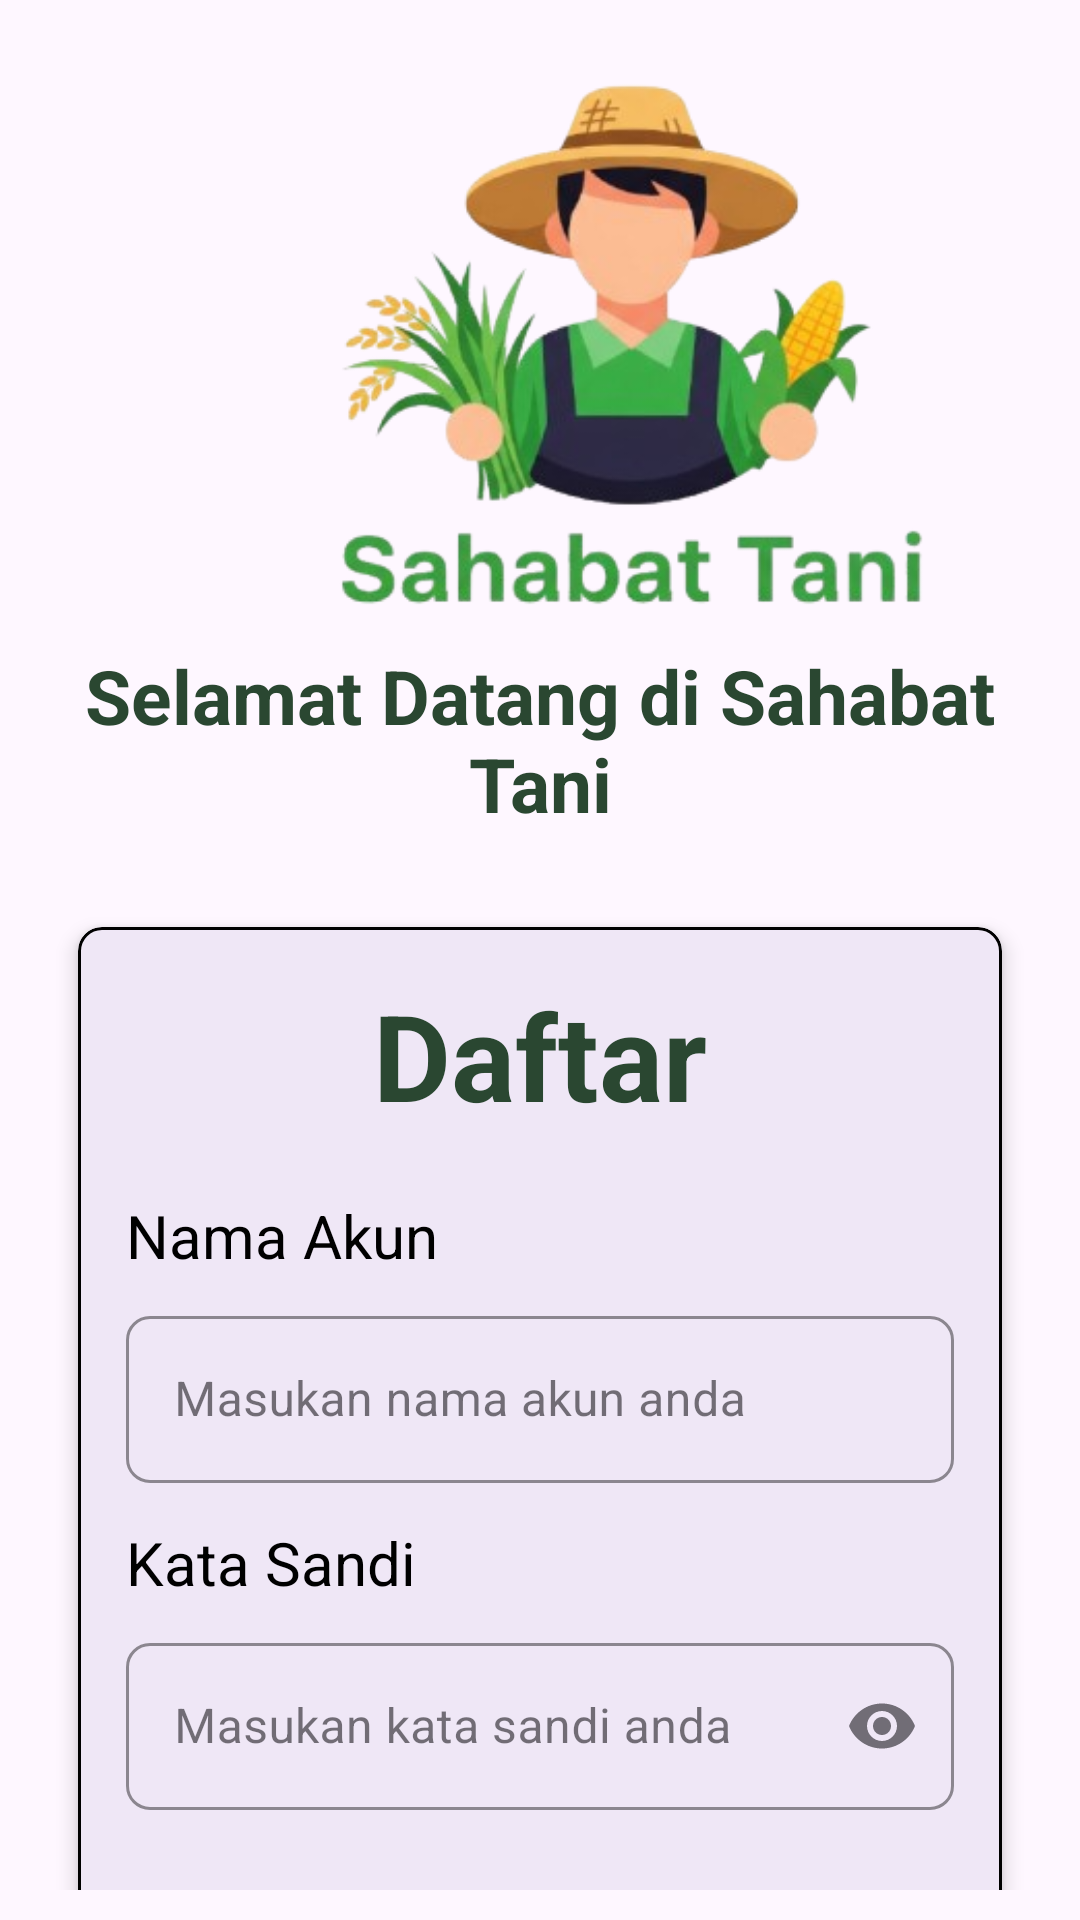

Produce the Android XML layout that renders to this screen, including the resource entries it uses.
<!-- AndroidManifest.xml: application theme Base.Theme.SahabatTani -->
<!-- res/layout/activity_register.xml -->
<?xml version="1.0" encoding="utf-8"?>
<androidx.constraintlayout.widget.ConstraintLayout xmlns:android="http://schemas.android.com/apk/res/android"
    xmlns:app="http://schemas.android.com/apk/res-auto"
    xmlns:tools="http://schemas.android.com/tools"
    android:id="@+id/main"
    android:layout_width="match_parent"
    android:layout_height="match_parent"
    tools:context=".RegisterActivity">
    <LinearLayout
        android:layout_width="match_parent"
        android:layout_height="match_parent"
        android:orientation="vertical"
        android:paddingLeft="10dp"
        android:paddingTop="10dp"
        android:paddingRight="10dp"
        android:paddingBottom="10dp"
        app:layout_constraintBottom_toBottomOf="parent"
        app:layout_constraintEnd_toEndOf="parent"
        app:layout_constraintStart_toStartOf="parent">

        <ImageView
            android:id="@+id/imageView"
            android:layout_width="200dp"
            android:layout_height="200dp"
            android:layout_marginLeft="100dp"
            android:paddingTop="10dp"
            app:srcCompat="@drawable/logo" />

        <TextView
            android:id="@+id/textView"
            android:layout_width="match_parent"
            android:layout_height="wrap_content"
            android:text="Selamat Datang di Sahabat Tani"
            android:textAlignment="center"
            android:textColor="@color/forest_green"
            android:layout_marginTop="5dp"
            android:textSize="25dp"
            android:textStyle="bold"/>

        <LinearLayout
            android:layout_width="match_parent"
            android:layout_height="477dp"
            android:layout_marginTop="15dp"
            android:orientation="vertical">

            <com.google.android.material.card.MaterialCardView
                android:id="@+id/myCardView"
                android:layout_width="match_parent"
                android:layout_height="wrap_content"
                android:layout_margin="16dp"
                app:cardCornerRadius="8dp"
                app:cardElevation="4dp"
                app:strokeColor="@color/black"
                app:strokeWidth="1dp">

                <LinearLayout
                    android:layout_width="match_parent"
                    android:layout_height="420dp"
                    android:orientation="vertical"
                    android:padding="16dp">

                    <TextView
                        android:id="@+id/cardTitle"
                        android:layout_width="match_parent"
                        android:layout_height="wrap_content"
                        android:layout_marginBottom="20dp"
                        android:text="Daftar"
                        android:textAlignment="center"
                        android:textColor="@color/forest_green"
                        android:textSize="40dp"
                        android:textStyle="bold" />


                    <TextView
                        android:id="@+id/textView2"
                        android:layout_width="wrap_content"
                        android:layout_height="wrap_content"
                        android:layout_marginBottom="8dp"
                        android:text="Nama Akun"
                        android:textColor="@color/black"
                        android:textSize="20dp" />

                    <com.google.android.material.textfield.TextInputLayout
                        android:id="@+id/lly_namaakun"
                        style="@style/Widget.MaterialComponents.TextInputLayout.OutlinedBox"
                        android:layout_width="match_parent"
                        android:layout_height="wrap_content"
                        android:layout_marginBottom="8dp"
                        app:boxCornerRadiusBottomEnd="8dp"
                        app:boxCornerRadiusBottomStart="8dp"
                        app:boxCornerRadiusTopEnd="8dp"
                        app:boxCornerRadiusTopStart="8dp"
                        app:boxStrokeColor="@color/black"
                        app:endIconDrawable="@drawable/profile"
                        app:endIconMode="custom">


                        <com.google.android.material.textfield.TextInputEditText
                            android:id="@+id/edtAkun"
                            android:layout_width="match_parent"
                            android:layout_height="wrap_content"
                            android:hint="Masukan nama akun anda" />
                    </com.google.android.material.textfield.TextInputLayout>

                    <TextView
                        android:id="@+id/textView4"
                        android:layout_width="wrap_content"
                        android:layout_height="wrap_content"
                        android:layout_marginTop="5dp"
                        android:layout_marginBottom="8dp"
                        android:text="Kata Sandi"
                        android:textColor="@color/black"
                        android:textSize="20dp" />

                    <com.google.android.material.textfield.TextInputLayout
                        android:id="@+id/lly_password"
                        style="@style/Widget.MaterialComponents.TextInputLayout.OutlinedBox"
                        android:layout_width="match_parent"
                        android:layout_height="73dp"
                        app:boxCornerRadiusBottomEnd="8dp"
                        app:boxCornerRadiusBottomStart="8dp"
                        app:boxCornerRadiusTopEnd="8dp"
                        app:boxCornerRadiusTopStart="8dp"
                        app:boxStrokeColor="@color/black"
                        app:endIconMode="password_toggle">

                        <com.google.android.material.textfield.TextInputEditText
                            android:id="@+id/edtPassword"
                            android:layout_width="match_parent"
                            android:layout_height="wrap_content"
                            android:hint="Masukan kata sandi anda"
                            android:inputType="textPassword" />
                    </com.google.android.material.textfield.TextInputLayout>


                    <Button
                        android:id="@+id/btnRegister"
                        android:layout_width="270dp"
                        android:layout_height="wrap_content"
                        android:layout_marginLeft="32dp"
                        android:layout_marginTop="15dp"
                        android:backgroundTint="@color/dark_green"
                        android:text="Daftar"
                        android:textColor="@color/white" />

                </LinearLayout>

            </com.google.android.material.card.MaterialCardView>

        </LinearLayout>
    </LinearLayout>


</androidx.constraintlayout.widget.ConstraintLayout>
<!-- resources referenced by this layout -->
<resources>
  <color name="black">#FF000000</color>
  <color name="dark_green">#336633</color>
  <color name="forest_green">#2A4731</color>
  <color name="white">#FFFFFFFF</color>
  <!-- drawable logo: png bitmap (drawable, 80707 bytes) -->
  <style name="Base.Theme.SahabatTani" parent="Theme.Material3.DayNight.NoActionBar">
          
          
      </style>
</resources>
